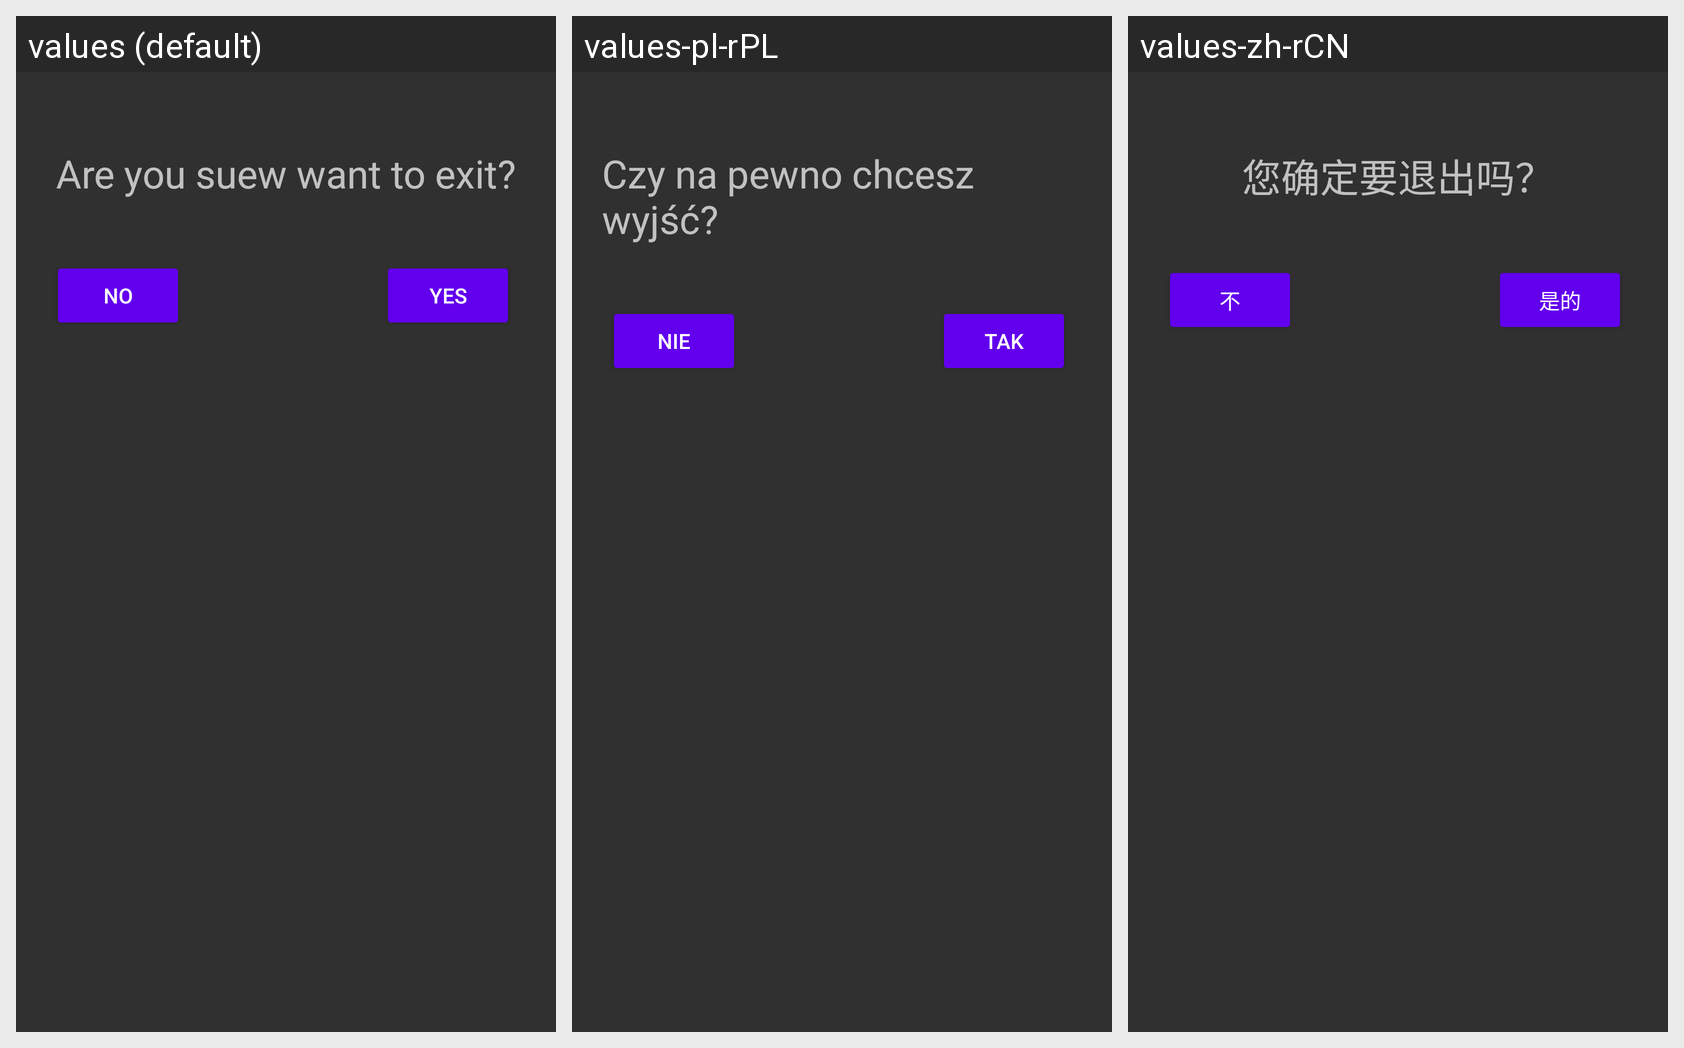

Here is an Android app screen in its default locale and in the app's own translations. Write out the translated-string differences for the strings that appear on this screen.
Android screen res/layout/fragment_dialog.xml rendered under 3 locales, left to right: values (default), values-pl-rPL, values-zh-rCN. Device: Nexus 5 (rendered at 1080×1920; each locale shown at half size, 540×960, under a caption strip naming it); theme Theme.Clevertec_task1.
Other locales in the repository, not shown: values-be-rBY, values-de-rDE, values-hi-rIN, values-ja-rJP, values-ru-rRU, values-uk-rUA.
Strings drawn on this screen, with the default value and each locale's value (text and hints the layout hard-codes, and strings that could not be matched under every locale, appear in the picture but are not listed):

are_you_sure_want_to_exit
  values: Are you suew want to exit?
  values-pl-rPL: Czy na pewno chcesz wyjść?
  values-zh-rCN: 您确定要退出吗？

yes
  values: yes
  values-pl-rPL: tak
  values-zh-rCN: 是的

no
  values: no
  values-pl-rPL: nie
  values-zh-rCN: 不
